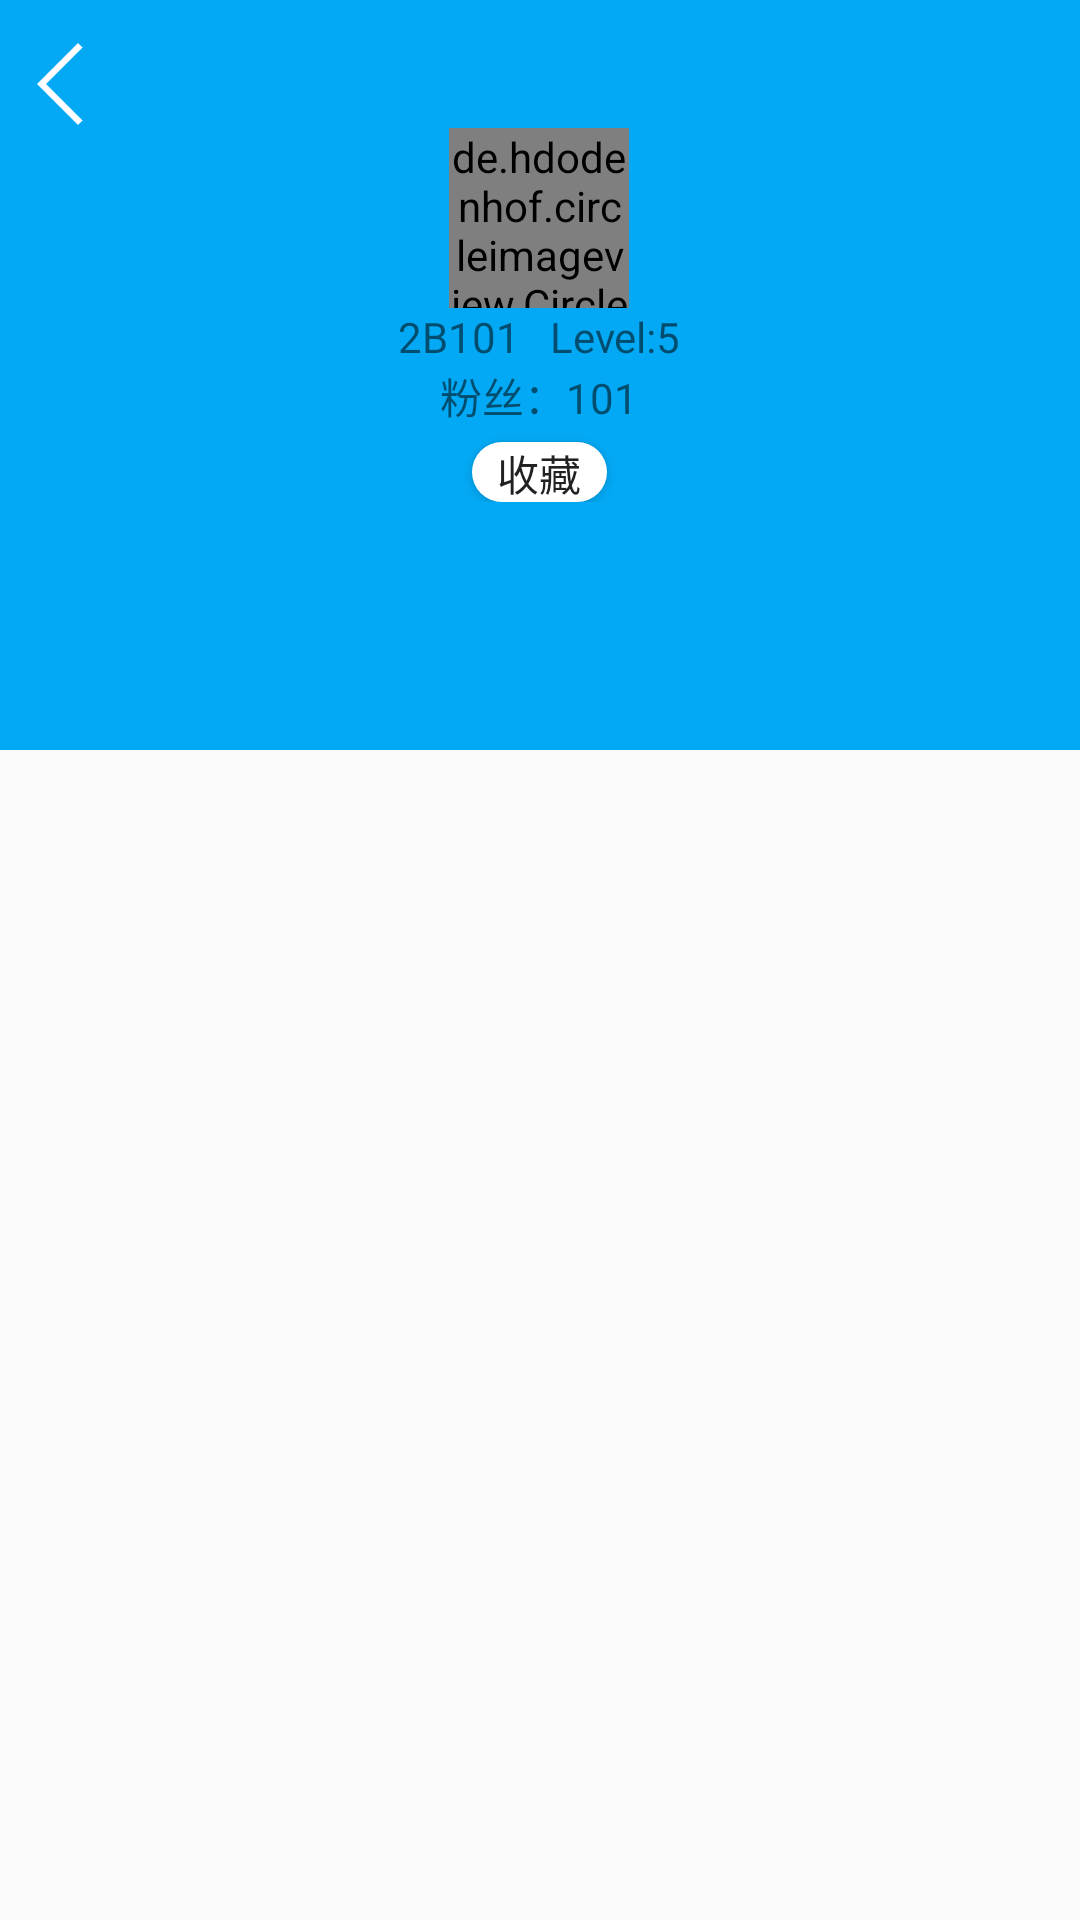

The Android layout XML behind this screen, and the referenced resources:
<!-- AndroidManifest.xml: application theme AppTheme -->
<!-- res/layout/activity_shop.xml -->
<?xml version="1.0" encoding="utf-8"?>
<android.support.design.widget.CoordinatorLayout xmlns:android="http://schemas.android.com/apk/res/android"
    xmlns:app="http://schemas.android.com/apk/res-auto"
    xmlns:tools="http://schemas.android.com/tools"
    android:id="@+id/activity_main"
    android:layout_width="match_parent"
    android:layout_height="match_parent"
    android:fitsSystemWindows="true"
    tools:context=".ShopActivity">

    <android.support.design.widget.AppBarLayout
        android:paddingTop="@dimen/title_padding_top"
        android:id="@+id/appbarLayout"
        android:layout_width="match_parent"
        android:layout_height="wrap_content"
        android:fitsSystemWindows="true"
        >

        <android.support.design.widget.CollapsingToolbarLayout
            android:id="@+id/collapsingToolbarLayout"
            android:layout_width="match_parent"
            android:layout_height="wrap_content"
            app:layout_scrollFlags="scroll|exitUntilCollapsed">

            <FrameLayout
                android:layout_width="match_parent"
                android:layout_height="250dp"
                android:background="@color/logMainColor">
                <LinearLayout
                    android:layout_width="wrap_content"
                    android:layout_height="wrap_content"
                    android:paddingBottom="40dp"
                    android:layout_gravity="center"
                    android:gravity="center"
                    android:orientation="vertical">

                    <de.hdodenhof.circleimageview.CircleImageView
                        android:id="@+id/activity_shop_shop_face"
                        android:layout_width="60dp"
                        android:layout_gravity="center"
                        android:layout_height="60dp"
                        android:src="@drawable/default_icon"
                        app:civ_border_color="#ffffff"
                        app:civ_border_width="2dp"/>

                    <LinearLayout
                        android:layout_width="wrap_content"
                        android:layout_height="wrap_content"
                        android:orientation="horizontal">
                        <TextView
                            android:layout_width="wrap_content"
                            android:layout_height="wrap_content"
                            android:id="@+id/activity_shop_shop_name"
                            android:text="2B101"/>
                        <TextView
                            android:layout_marginLeft="10dp"
                            android:layout_width="wrap_content"
                            android:layout_height="wrap_content"
                            android:id="@+id/activity_shop_level"
                            android:text="Level:5"/>
                    </LinearLayout>

                    <TextView
                        android:layout_width="wrap_content"
                        android:layout_height="wrap_content"
                        android:id="@+id/activity_shop_collect_number"
                        android:text="粉丝：101"/>
                    <Button
                        android:layout_marginTop="5dp"
                        android:layout_width="45dp"
                        android:layout_height="20dp"
                        android:background="@drawable/white_button"
                        android:id="@+id/activity_shop_collect"
                        android:text="收藏"/>
                </LinearLayout>
            </FrameLayout>
            <android.support.design.widget.TabLayout
                android:layout_gravity="bottom"
                android:id="@+id/tabs"
                android:layout_width="match_parent"
                android:layout_height="wrap_content"
                app:tabIndicatorColor="#ffffff"
                app:tabTextColor="#9de3ff"
                app:tabSelectedTextColor="#ffffff"
                app:tabPaddingTop="15dp"
                app:tabMode="fixed"
                app:tabGravity="fill" />

            <android.support.v7.widget.Toolbar
                android:id="@+id/toolbar"
                android:layout_width="match_parent"
                android:layout_height="?android:attr/actionBarSize"
                app:layout_collapseMode="parallax">

                <ImageView
                    android:id="@+id/back"
                    android:layout_width="30dp"
                    android:layout_height="30dp"
                    android:layout_marginLeft="5dp"
                    android:layout_marginTop="5dp"
                    android:clickable="true"
                    android:src="@drawable/back" />
            </android.support.v7.widget.Toolbar>
        </android.support.design.widget.CollapsingToolbarLayout>
    </android.support.design.widget.AppBarLayout>
    <android.support.v4.view.ViewPager
        app:layout_behavior="@string/appbar_scrolling_view_behavior"
        android:orientation="vertical"
        android:id="@+id/shop_content"
        android:layout_width="match_parent"
        android:layout_height="match_parent">
    </android.support.v4.view.ViewPager>

</android.support.design.widget.CoordinatorLayout>
<!-- resources referenced by this layout -->
<resources>
  <color name="logMainColor">#03a9f4</color>
  <dimen name="title_padding_top">16dp</dimen>
  <!-- drawable back: png bitmap (drawable, 14909 bytes) -->
  <!-- drawable default_icon: jpg bitmap (drawable, 14037 bytes) -->
  <!-- drawable white_button (drawable) -->
  <?xml version="1.0" encoding="utf-8"?>
  <shape android:shape="rectangle" xmlns:android="http://schemas.android.com/apk/res/android">
      <solid android:color="#ffffff"/>
      <corners android:radius="20dp"/>
      <size android:width="150dp" android:height="40dp"/>
  </shape>
  <style name="AppTheme" parent="Theme.AppCompat.Light">
          
          <item name="colorPrimary">@color/colorPrimary</item>
          <item name="windowActionBar">false</item>
          <item name="windowNoTitle">true</item>
          <item name="android:windowAnimationStyle">@style/Animation</item>
          <item name="toolbarStyle">@style/PaddingToolbar</item>
      </style>
  <color name="colorPrimary">#03a9f4</color>
  <style name="Animation">
                 
          <item name="android:activityOpenEnterAnimation">@null</item>
                 
          <item name="android:activityOpenExitAnimation">@null</item>
                 
          <item name="android:activityCloseEnterAnimation">@null</item>
                 
          <item name="android:activityCloseExitAnimation">@null</item>
                 
          <item name="android:taskOpenEnterAnimation">@null</item>
                 
          <item name="android:taskOpenExitAnimation">@null</item>
                 
          <item name="android:taskCloseEnterAnimation">@null</item>
                 
          <item name="android:taskCloseExitAnimation">@null</item>
                 
          <item name="android:taskToFrontEnterAnimation">@null</item>
                 
          <item name="android:taskToFrontExitAnimation">@null</item>
                 
          <item name="android:taskToBackEnterAnimation">@null</item>
                 
          <item name="android:taskToBackExitAnimation">@null</item>
             
      </style>
  <style name="PaddingToolbar" parent="Widget.AppCompat.Toolbar"> 
          <item name="contentInsetStart">0dp</item>
      </style>
</resources>
